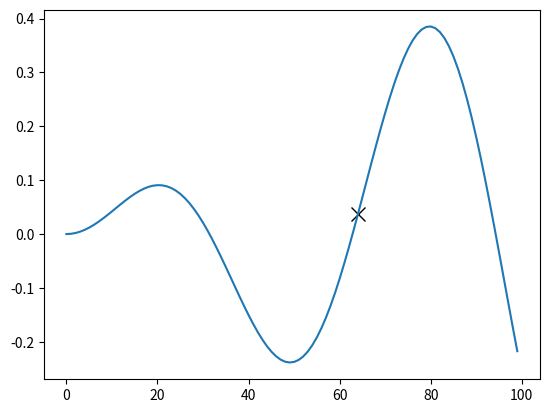
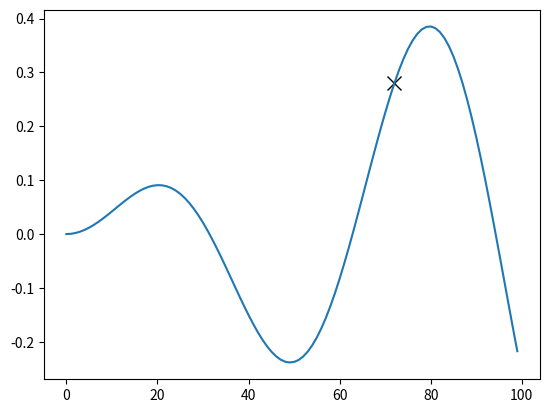
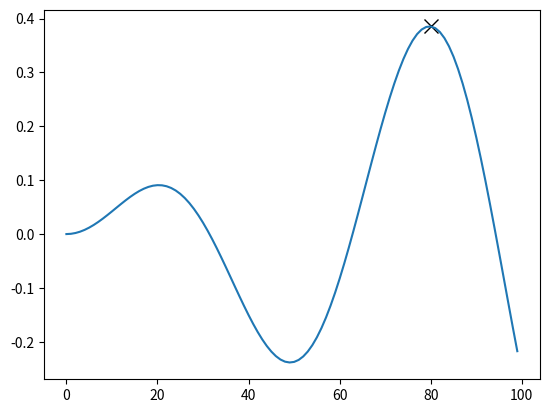
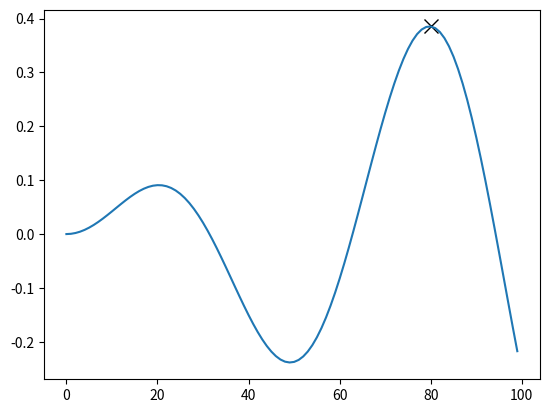
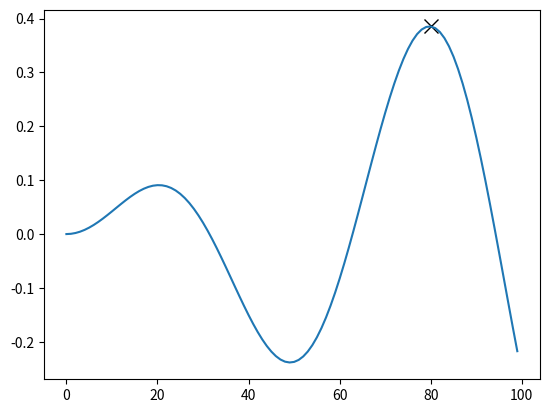
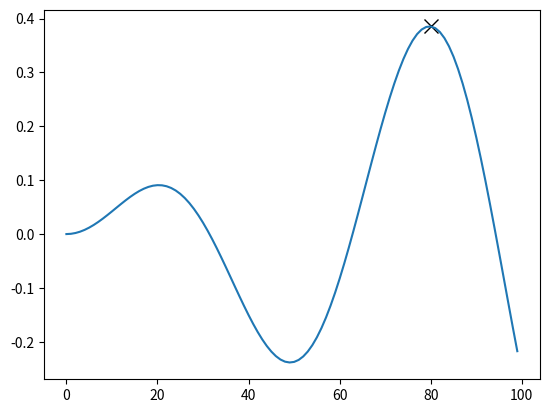
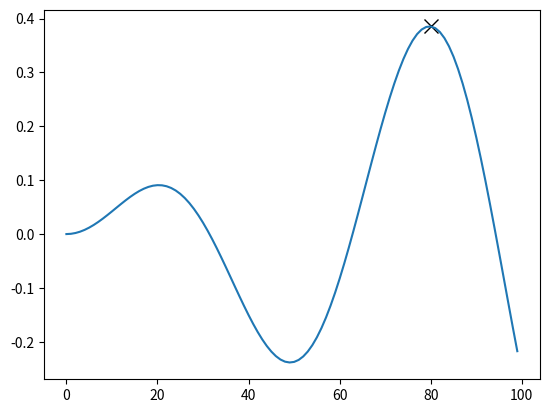
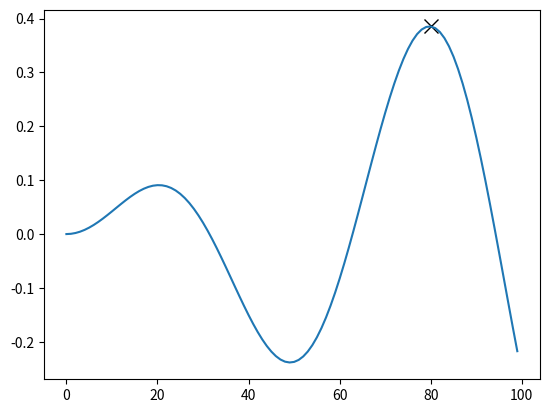
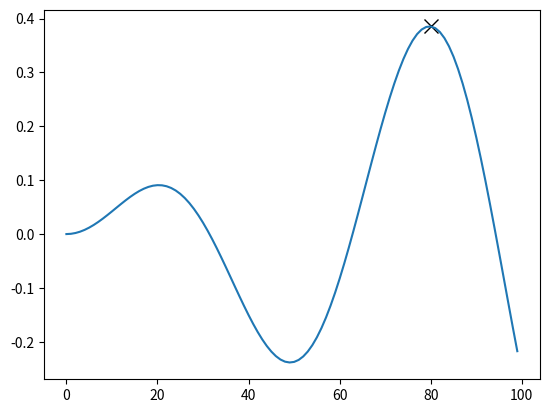
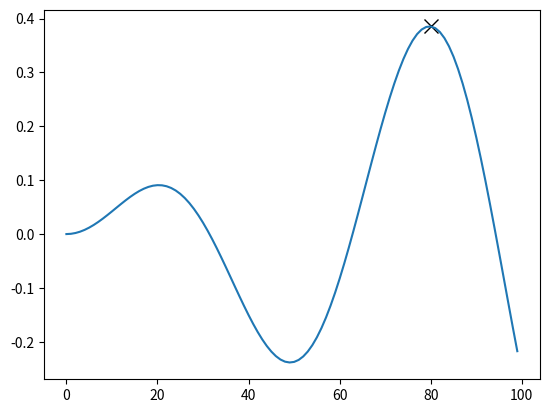

Write Python code to recreate these figures, in order.
from math import sin
import random
import matplotlib.pyplot as plt

zakres_zmienności = [0,100]
l_iteracji = 10
rozrzut = 10
wsp_przyrostu = 1.1

wyk_x = []

for i in range(zakres_zmienności[0], zakres_zmienności[1]):
    wyk_x.append(i)

wyk_y = []
for x in wyk_x:
    wyk_y.append(sin(x/10)*sin(x/200))



x = random.randint(zakres_zmienności[0], zakres_zmienności[1])
y = sin(x/10)*sin(x/200)

for i in range(l_iteracji):
    x_pot = x + round(random.uniform(-rozrzut, rozrzut))
    if(x_pot < zakres_zmienności[0]):
        x_pot = zakres_zmienności[0]
    if(x_pot > zakres_zmienności[1]):
        x_pot = zakres_zmienności[1]
    y_pot = sin(x_pot/ 10) * sin(x_pot / 200)
    if y_pot >= y:
        x = x_pot
        y = y_pot
        rozrzut *= wsp_przyrostu
    elif(y_pot < y):
        rozrzut /= wsp_przyrostu
    fig, ax = plt.subplots()
    print(rozrzut)
    ax.plot(x, y, color="black", linestyle='None', markersize=10, marker="x")
    ax.plot(wyk_x, wyk_y)

plt.show()